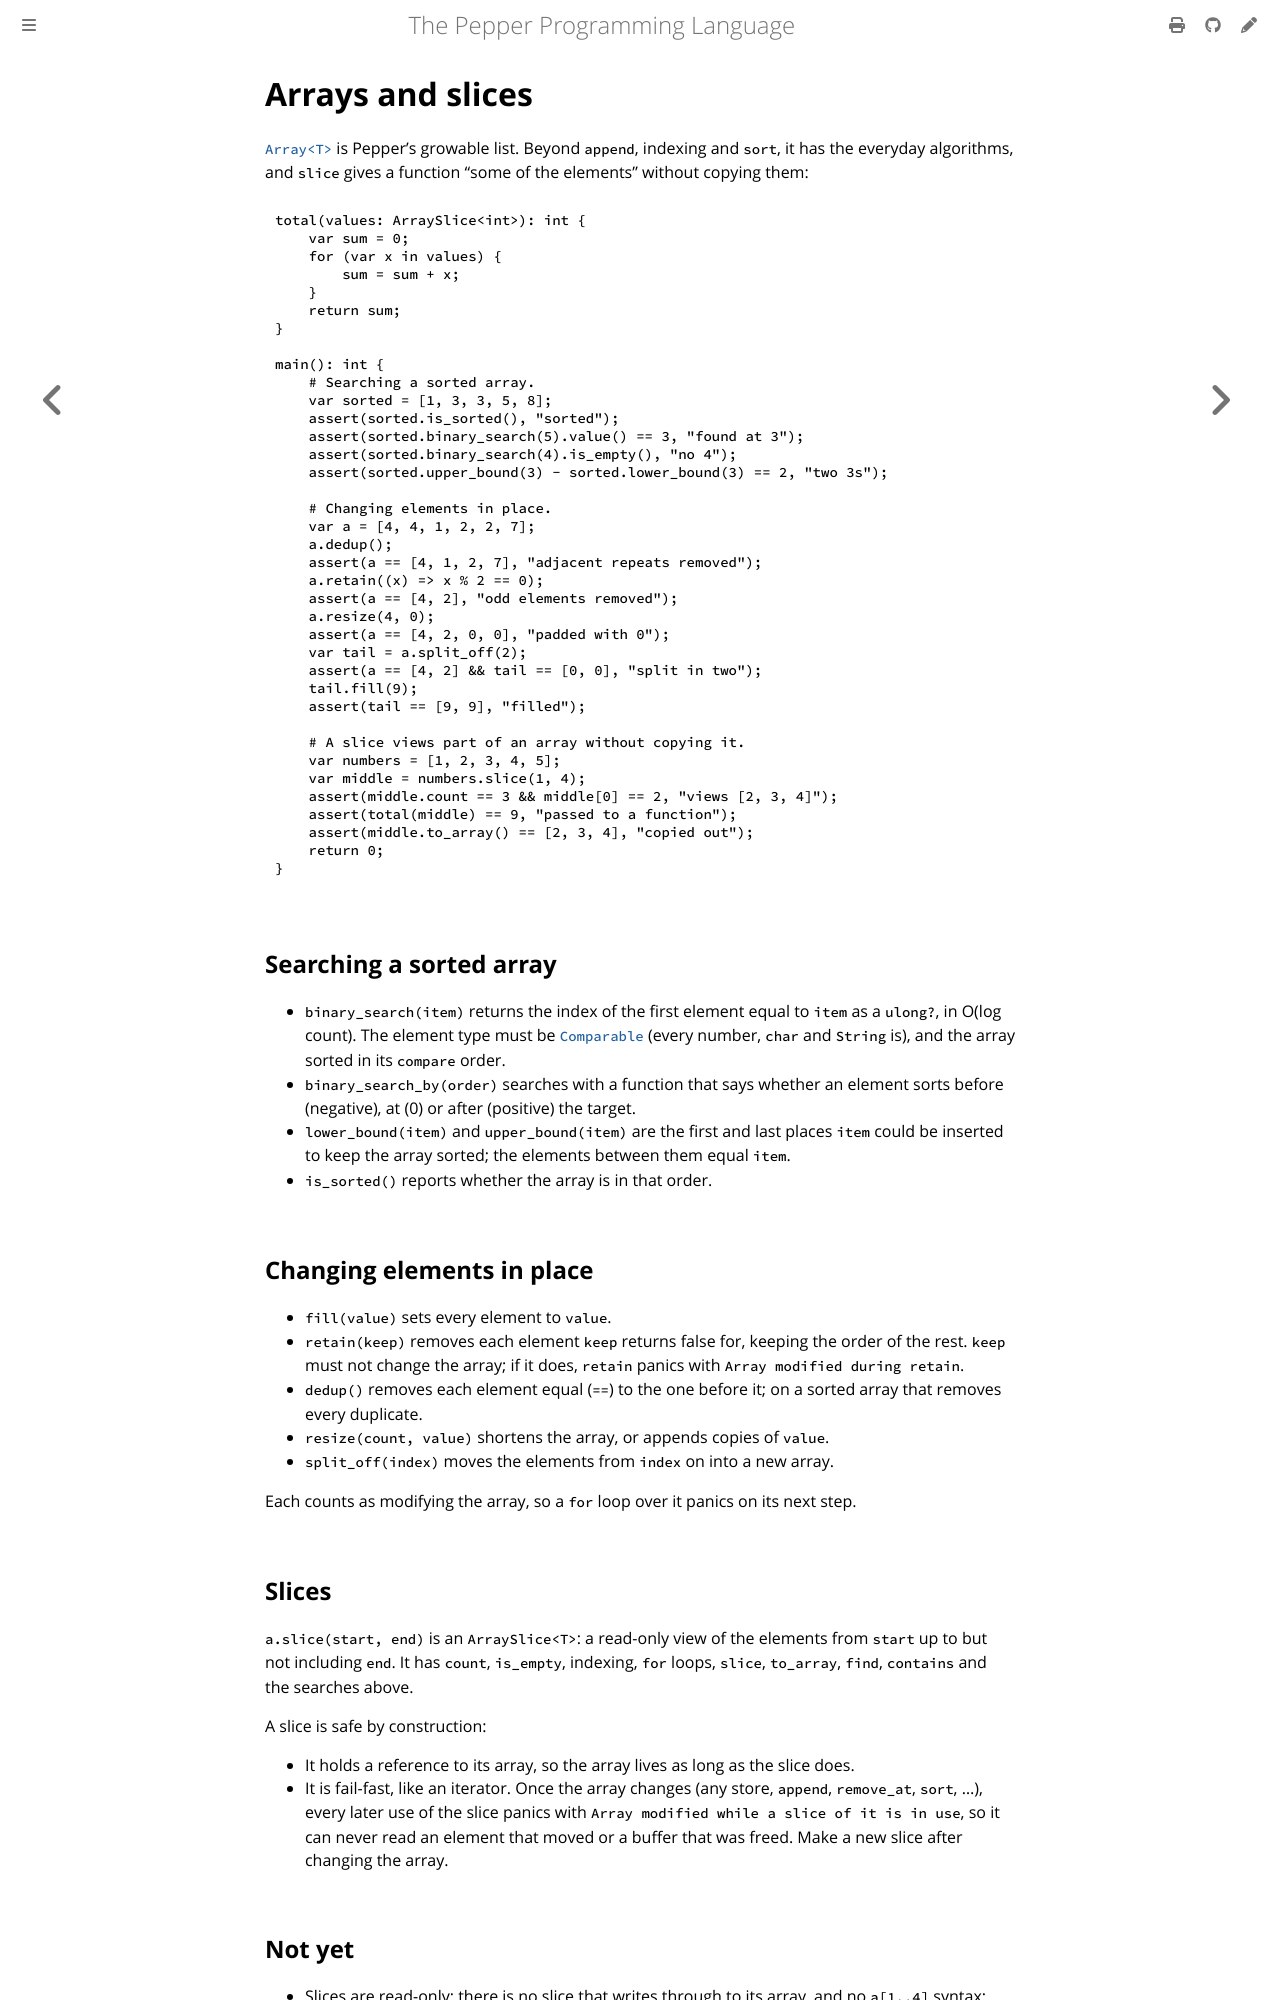

repository: pep-lang/pepper · page: 0.10.0/language/arrays.html · generator: mdbook

# Arrays and slices

[`Array<T>`](../reference/array.md) is Pepper's growable list. Beyond
`append`, indexing and `sort`, it has the everyday algorithms, and
`slice` gives a function "some of the elements" without copying them:

```pepper
{{#include ../../examples/arrays-algorithms.pep}}
```

## Searching a sorted array

- `binary_search(item)` returns the index of the first element equal to
  `item` as a `ulong?`, in O(log count). The element type must be
  [`Comparable`](hashing.md#ordering-with-comparable) (every number, `char` and `String` is, and an `Array` or `ArrayView` of `Comparable` elements), and
  the array sorted in its `compare` order.
- `binary_search_by(order)` searches with a function that says whether an
  element sorts before (negative), at (0) or after (positive) the target.
- `lower_bound(item)` and `upper_bound(item)` are the first and last places
  `item` could be inserted to keep the array sorted; the elements between
  them equal `item`.
- `is_sorted()` reports whether the array is in that order.

## Changing elements in place

- `fill(value)` sets every element to `value`.
- `retain(keep)` removes each element `keep` returns false for, keeping the
  order of the rest. `keep` must not change the array; if it does, `retain`
  panics with `Array modified during retain`.
- `dedup()` removes each element equal (`==`) to the one before it; on a
  sorted array that removes every duplicate.
- `resize(count, value)` shortens the array, or appends copies of `value`.
- `split_off(index)` moves the elements from `index` on into a new array,
  and `drain(start, end)` moves out the elements in between.
- `remove_if(remove)` is the opposite of `retain`.
- `rotate(count)` moves the first `count` elements to the end.
- `extend_from(slice)` appends the elements of a slice, which may be a
  slice of the same array.

Each counts as modifying the array, so a `for` loop over it panics on its
next step.

## Ordering

- `sort_unstable()` sorts with pattern-defeating quicksort: no scratch
  buffer, and O(count) on input that is already sorted or all equal, but
  equal elements may change places. `sort()` is the stable sort.
- `select_nth(nth)` puts the element a sort would put at `nth` there, with
  smaller elements before it and larger ones after (C++'s `nth_element`),
  in O(count) on average: the median without a full sort.
- `partial_sort(count)` sorts only the `count` smallest elements into the
  front.
- `a.compare(b)` orders two arrays lexicographically: by the first
  elements that differ, else the shorter first. `==` compares element by
  element.

Each takes a comparer too (`sort_unstable((a, b) => b - a)`) for an order
other than the elements' own, or for elements that are not `Comparable`.

## Slices

`a.slice(start, end)` is an `ArrayView<T>` (formerly `ArraySlice<T>`, a
name that still works, with a deprecation warning): a read-only view of the
elements from `start` up to but not including `end`. A range written in the
brackets is the same slice: `a[start..end]` is `a.slice(start, end)`, and
`a[start..>last]` includes `last`. It works on an `ArrayView` too, counting
within it. A range held in a variable is not an index: `a[r]` is an error
that asks for `slice`. A slice has `count`,
`is_empty`, indexing, `for` loops, `slice`, `to_array`, `find`, `contains`
and the searches above, plus:

- `split_at(index)`, which returns two slices: the elements before
  `index`, and those from it on.
- `chunks(size)`, which visits runs of `size` elements side by side, as
  slices; the last run is shorter when `size` does not divide the count.
- `windows(size)`, which visits every run of `size` neighbors, each
  starting one element after the one before.
- `==` and, for `Comparable` elements, the lexicographic `compare` and
  `<`, `<=`, `>`, `>=`, which compare the elements, not where they are.

`Array` has `chunks` and `windows` too, over all its elements. Neither
copies an element: each run is a slice of the same array.

```pepper
var rises = 0;
for (var pair in [1, 3, 2, 5].windows(2)) {
    if (pair[1] > pair[0]) {
        rises = rises + 1;   # 2 in all
    }
}
```

A slice is safe by construction:

- It holds a reference to its array, so the array lives as long as the
  slice does.
- It is fail-fast, like an iterator. Once the array changes (any store,
  `append`, `remove_at`, `sort`, ...), every later use of the slice panics
  with `Array modified while a slice of it is in use`, so it can never read
  an element that moved or a buffer that was freed. Make a new slice after
  changing the array.
- It never holds a pointer into the array's buffer, only the array and a
  range, so even growing the array (which moves the buffer) cannot leave
  it pointing at freed memory. The runs `chunks` and `windows` give are
  slices too, and follow the same rules.

### Writable slices

A slice is read-only. `a.mutable_slice(start, end)` is a
`MutableArrayView<T>` that writes through to the array: its indexer stores
(`s[i] = x`), and `fill`, `swap`, `reverse`, `sort` and `sort_unstable`
(with a `compare` function, or in the elements' own order) change that run
of the array in place, without copying it out and back. `view()` gives the
read-only slice of the same elements, for `find`, `contains` and the rest;
a `for` loop reads it directly.

```pepper
{{#include ../../examples/arrays-mutable-slice.pep}}
```

A change made through a writable slice counts as a change to the array, so
the array's iterators and other slices fail fast after it, but the
writable slice itself stays usable. A change made to the array any other
way makes the writable slice fail fast too.
## String views

`s.view(start, size)` is a `StringView`: a view of `size` bytes of the
string from byte offset `start`, which copies nothing, so a parser can hand
out its tokens as views of the text it reads. Both arguments count bytes, as
`find` does. `s[i..j]` (`s.slice(i, j)`) is the view of code points `i` up
to `j`, counted as `s[i]` counts them.

A view has the string's read API: `size`, `length`, `byte_at`, `find`,
`rfind`, `contains`, `starts_with`, `ends_with`, `==`, `compare`, a hash
equal to the string's, and `view` and `slice` of its own; `split`,
`split_once` and the `trim`s return views too. `to_string()` copies its text
into a new `String`, where one is needed.

```pepper
{{#include ../../examples/strings-view.pep}}
```

Like an array slice, a view holds a reference to its string and is
fail-fast: once the string changes (`append`, `+=`, `grow`), every later use
of the view panics with `String modified while a view of it is in use`.
